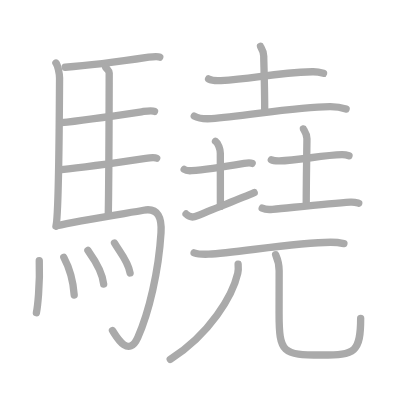
t = 0.00 s
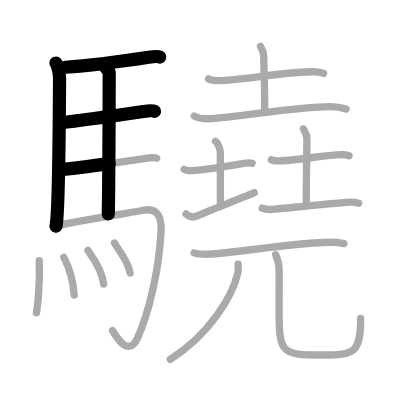
t = 4.50 s
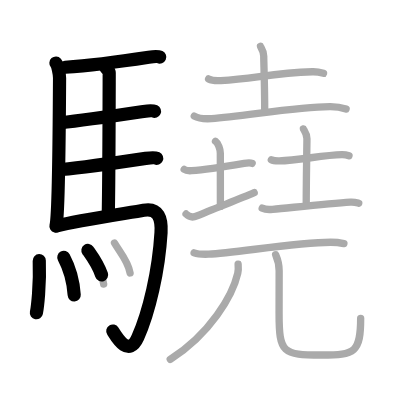
t = 8.75 s
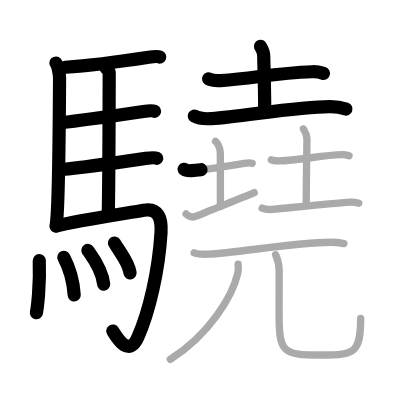
t = 13.25 s
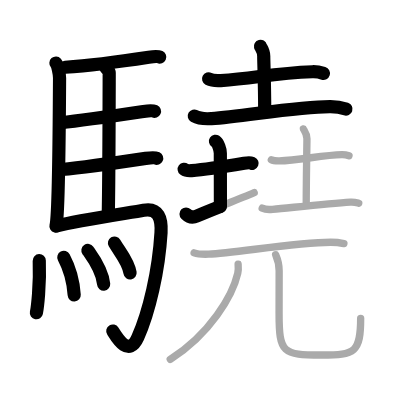
t = 15.50 s
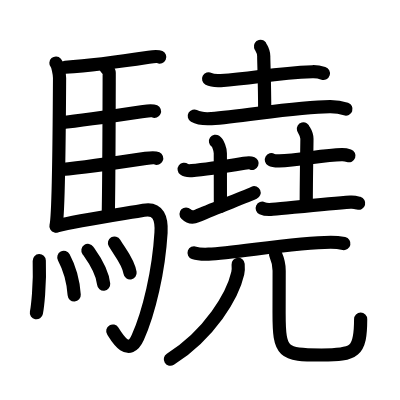
t = 22.00 s

The animated SVG that drew these frames (rendered in a browser with its animation timeline set to each time). Animation: 22 SMIL elements (animate=22); one cycle of 22.00 s.

<?xml version="1.0" standalone="no"?>
<!DOCTYPE svg PUBLIC "-//W3C//DTD SVG 1.1//EN"   "http://www.w3.org/Graphics/SVG/1.1/DTD/svg11.dtd">
<svg width="400px" height="400px"  version="1.1" xmlns="http://www.w3.org/2000/svg">
  <defs>
    <marker id="Triangle" viewBox="0 0 10 10" refX="0" refY="5" markerUnits="strokeWidth" markerWidth="3" style="stroke-opacity:0%;fill:#aaaaaa;" markerHeight="2" orient="auto">
      <path d="M 0 0 L 10 5 L 0 10 z" />
    </marker>
    
    <marker id="Arrow" viewBox="0 0 10 10" refX="5" refY="5" markerUnits="strokeWidth" markerWidth="1.8" style="stroke-opacity:0%;fill:#770000;" markerHeight="2" orient="auto">
      <path d="M 0 4 L 6 4 L 4 1 L 10 5 L 4 9 L 6 6 L 0 6 z" />
        <circle cx="5" cy="5" r="5" />
      </marker>
    
    <marker id="TriangleRed" viewBox="0 0 10 10" refX="0" refY="5" markerUnits="strokeWidth" markerWidth="3" style="stroke-opacity:0%;fill:#CC0000;" markerHeight="2" orient="auto">
      <path d="M 0 0 L 10 5 L 0 10 z" />
    </marker>
    
    <marker id="ArrowRed" viewBox="0 0 10 10" refX="5" refY="5" markerUnits="strokeWidth" markerWidth="1.8" style="stroke-opacity:0%;fill:#CC0000;" markerHeight="2" orient="auto">
      <path d="M 0 4 L 6 4 L 4 1 L 10 5 L 4 9 L 6 6 L 0 6 z" />
        <circle cx="5" cy="5" r="5" />
      </marker>
    
  </defs>
  
  <path style="fill:#ffffff; fill-opacity:100%; fill-rule:evenodd; stroke-width:0;" d="M 0 0 L 400px 0 L 400px 400px L 0 400px L 0 0" />

  <g transform="scale(3.6697247706422 3.6697247706422)">
<path style="fill:none; fill-opacity:0%; fill-rule:evenodd; stroke:#aaaaaa; stroke-opacity:100%; stroke-width: 1.5pt; stroke-linejoin:round; stroke-linecap:round;" d="M15.24 17.18c0.51 0.57 0.99 2.94 0.99 4.08c-0.05 9.65-0.28 37.63-0.98 40.37"></path>
<path style="fill:none; fill-opacity:0%; fill-rule:evenodd; stroke:#aaaaaa; stroke-opacity:100%; stroke-width: 1.5pt; stroke-linejoin:round; stroke-linecap:round;" d="M17.77 18.32c7.82-0.53 20.4-2.37 22.76-2.73c0.94-0.14 2.53-0.25 3-0.03"></path>
<path style="fill:none; fill-opacity:0%; fill-rule:evenodd; stroke:#aaaaaa; stroke-opacity:100%; stroke-width: 1.5pt; stroke-linejoin:round; stroke-linecap:round;" d="M28.81 18.38c0.25 0.38 0.96 0.9 0.95 1.51c-0.02 6.29-0.06 28.5-0.25 38.39"></path>
<path style="fill:none; fill-opacity:0%; fill-rule:evenodd; stroke:#aaaaaa; stroke-opacity:100%; stroke-width: 1.5pt; stroke-linejoin:round; stroke-linecap:round;" d="M16.66 33.41c6.26-0.6 19.75-2.63 22.44-3.03c0.94-0.14 2.53-0.25 3-0.03"></path>
<path style="fill:none; fill-opacity:0%; fill-rule:evenodd; stroke:#aaaaaa; stroke-opacity:100%; stroke-width: 1.5pt; stroke-linejoin:round; stroke-linecap:round;" d="M16.76 46.2c6.26-0.6 20.25-2.64 22.94-3.04c0.94-0.14 2.53-0.25 3-0.03"></path>
<path style="fill:none; fill-opacity:0%; fill-rule:evenodd; stroke:#aaaaaa; stroke-opacity:100%; stroke-width: 1.5pt; stroke-linejoin:round; stroke-linecap:round;" d="M15.49 61.51c5.86-1.44 20.42-3.61 23.64-4.22c4.11-0.78 4.97 2.36 4.75 6.08c-0.63 10.55-3.29 21.75-6.33 28.58c-2.61 5.86-6.05-0.58-6.9-1.88"></path>
<path style="fill:none; fill-opacity:0%; fill-rule:evenodd; stroke:#aaaaaa; stroke-opacity:100%; stroke-width: 1.5pt; stroke-linejoin:round; stroke-linecap:round;" d="M10.7 71.03c0.25 6.82-0.51 12.82-0.78 14.19"></path>
<path style="fill:none; fill-opacity:0%; fill-rule:evenodd; stroke:#aaaaaa; stroke-opacity:100%; stroke-width: 1.5pt; stroke-linejoin:round; stroke-linecap:round;" d="M17.39 70.13c1.36 2.54 2.52 5.73 2.83 10.25"></path>
<path style="fill:none; fill-opacity:0%; fill-rule:evenodd; stroke:#aaaaaa; stroke-opacity:100%; stroke-width: 1.5pt; stroke-linejoin:round; stroke-linecap:round;" d="M23.96 68.24c0.85 1.21 3.91 5.23 4.29 9.2"></path>
<path style="fill:none; fill-opacity:0%; fill-rule:evenodd; stroke:#aaaaaa; stroke-opacity:100%; stroke-width: 1.5pt; stroke-linejoin:round; stroke-linecap:round;" d="M31.2 66.22c1.41 2.43 3.74 4.94 4.25 8.16"></path>
<path style="fill:none; fill-opacity:0%; fill-rule:evenodd; stroke:#aaaaaa; stroke-opacity:100%; stroke-width: 1.5pt; stroke-linejoin:round; stroke-linecap:round;" d="M56.84 21.5c0.86 0.45 2.44 0.5 3.31 0.45c9.13-0.5 13.83-2 24.99-2.4c1.44-0.05 2.3 0.22 3.02 0.44"></path>
<path style="fill:none; fill-opacity:0%; fill-rule:evenodd; stroke:#aaaaaa; stroke-opacity:100%; stroke-width: 1.5pt; stroke-linejoin:round; stroke-linecap:round;" d="M70.98 12.62c0.06 0.23 0.89 1.22 0.89 2.71c0 1.67 0.26 7.92 0.26 14.88"></path>
<path style="fill:none; fill-opacity:0%; fill-rule:evenodd; stroke:#aaaaaa; stroke-opacity:100%; stroke-width: 1.5pt; stroke-linejoin:round; stroke-linecap:round;" d="M52.94 31.63c1.22 0.69 3.45 0.77 4.68 0.69C66.25 31.75 81 29 90.04 29.04c2.04 0.01 3.25 0.33 4.27 0.68"></path>
<path style="fill:none; fill-opacity:0%; fill-rule:evenodd; stroke:#aaaaaa; stroke-opacity:100%; stroke-width: 1.5pt; stroke-linejoin:round; stroke-linecap:round;" d="M50.19 46.14c0.51 0.38 1.51 0.4 2.02 0.36c3.37-0.25 10.69-1.39 14.31-2c0.85-0.14 1.77-0.18 2.19 0.01"></path>
<path style="fill:none; fill-opacity:0%; fill-rule:evenodd; stroke:#aaaaaa; stroke-opacity:100%; stroke-width: 1.5pt; stroke-linejoin:round; stroke-linecap:round;" d="M58.72 38.5c0.74 0.5 1.32 2.23 1.32 3.25c0 7.25 0.02 3.75 0.02 14.5"></path>
<path style="fill:none; fill-opacity:0%; fill-rule:evenodd; stroke:#aaaaaa; stroke-opacity:100%; stroke-width: 1.5pt; stroke-linejoin:round; stroke-linecap:round;" d="M50.7 58.31c0.49 0.49 1.48 1.18 2.96 0.54c4.11-1.79 11.5-4.56 15.61-6.35"></path>
<path style="fill:none; fill-opacity:0%; fill-rule:evenodd; stroke:#aaaaaa; stroke-opacity:100%; stroke-width: 1.5pt; stroke-linejoin:round; stroke-linecap:round;" d="M73.94 43.53c0.56 0.32 1.58 0.33 2.15 0.32c5.2-0.11 11.96-1.61 17.05-1.71c0.93-0.02 1.49 0.15 1.96 0.31"></path>
<path style="fill:none; fill-opacity:0%; fill-rule:evenodd; stroke:#aaaaaa; stroke-opacity:100%; stroke-width: 1.5pt; stroke-linejoin:round; stroke-linecap:round;" d="M82.68 35.12c0.06 0.23 0.96 1.22 0.96 2.71c0 1.67-0.19 10.92-0.19 17.88"></path>
<path style="fill:none; fill-opacity:0%; fill-rule:evenodd; stroke:#aaaaaa; stroke-opacity:100%; stroke-width: 1.5pt; stroke-linejoin:round; stroke-linecap:round;" d="M71.45 56.73c0.65 0.3 2.18 0.37 2.83 0.3c5.8-0.54 15.38-1.54 21.2-1.95c1.08-0.08 1.73 0.15 2.28 0.3"></path>
<path style="fill:none; fill-opacity:0%; fill-rule:evenodd; stroke:#aaaaaa; stroke-opacity:100%; stroke-width: 1.5pt; stroke-linejoin:round; stroke-linecap:round;" d="M52.89 68.9c1.03 0.37 2.92 0.41 3.95 0.37c7.17-0.27 23.49-3.26 33.28-3.26c1.72 0 2.75 0.18 3.6 0.36"></path>
<path style="fill:none; fill-opacity:0%; fill-rule:evenodd; stroke:#aaaaaa; stroke-opacity:100%; stroke-width: 1.5pt; stroke-linejoin:round; stroke-linecap:round;" d="M64.89 72c0.05 0.61 0.1 1.57-0.1 2.45C63.41 80.5 57.25 91 46.39 97.92"></path>
<path style="fill:none; fill-opacity:0%; fill-rule:evenodd; stroke:#aaaaaa; stroke-opacity:100%; stroke-width: 1.5pt; stroke-linejoin:round; stroke-linecap:round;" d="M75.12 69.41c0.51 1.17 0.95 2.56 0.95 4.37c0 2.42-0.02 6.06-0.02 11.57c0 10.9 0.95 11.39 11.56 11.39c9.19 0 10.67-0.74 10.67-10"></path>

<path style="fill:none; fill-opacity:0%; fill-rule:evenodd; stroke:#000000; stroke-opacity:100%; stroke-width: 2.7pt; stroke-linejoin:round; stroke-linecap:round;" d="M15.24 17.18c0.51 0.57 0.99 2.94 0.99 4.08c-0.05 9.65-0.28 37.63-0.98 40.37" pathLength="100" stroke-dashoffset="100" stroke-dasharray="100 105"><animate id="dashAnim1" attributeName="stroke-dashoffset" from="100" to="0" dur="1s" calcMode="linear" fill="freeze"/></path>
<path style="fill:none; fill-opacity:0%; fill-rule:evenodd; stroke:#000000; stroke-opacity:100%; stroke-width: 2.7pt; stroke-linejoin:round; stroke-linecap:round;" d="M17.77 18.32c7.82-0.53 20.4-2.37 22.76-2.73c0.94-0.14 2.53-0.25 3-0.03" pathLength="100" stroke-dashoffset="100" stroke-dasharray="100 105"><animate id="dashAnim2" attributeName="stroke-dashoffset" from="100" to="0" dur="1s" calcMode="linear" begin="dashAnim1.end" fill="freeze"/></path>
<path style="fill:none; fill-opacity:0%; fill-rule:evenodd; stroke:#000000; stroke-opacity:100%; stroke-width: 2.7pt; stroke-linejoin:round; stroke-linecap:round;" d="M28.81 18.38c0.25 0.38 0.96 0.9 0.95 1.51c-0.02 6.29-0.06 28.5-0.25 38.39" pathLength="100" stroke-dashoffset="100" stroke-dasharray="100 105"><animate id="dashAnim3" attributeName="stroke-dashoffset" from="100" to="0" dur="1s" calcMode="linear" begin="dashAnim2.end" fill="freeze"/></path>
<path style="fill:none; fill-opacity:0%; fill-rule:evenodd; stroke:#000000; stroke-opacity:100%; stroke-width: 2.7pt; stroke-linejoin:round; stroke-linecap:round;" d="M16.66 33.41c6.26-0.6 19.75-2.63 22.44-3.03c0.94-0.14 2.53-0.25 3-0.03" pathLength="100" stroke-dashoffset="100" stroke-dasharray="100 105"><animate id="dashAnim4" attributeName="stroke-dashoffset" from="100" to="0" dur="1s" calcMode="linear" begin="dashAnim3.end" fill="freeze"/></path>
<path style="fill:none; fill-opacity:0%; fill-rule:evenodd; stroke:#000000; stroke-opacity:100%; stroke-width: 2.7pt; stroke-linejoin:round; stroke-linecap:round;" d="M16.76 46.2c6.26-0.6 20.25-2.64 22.94-3.04c0.94-0.14 2.53-0.25 3-0.03" pathLength="100" stroke-dashoffset="100" stroke-dasharray="100 105"><animate id="dashAnim5" attributeName="stroke-dashoffset" from="100" to="0" dur="1s" calcMode="linear" begin="dashAnim4.end" fill="freeze"/></path>
<path style="fill:none; fill-opacity:0%; fill-rule:evenodd; stroke:#000000; stroke-opacity:100%; stroke-width: 2.7pt; stroke-linejoin:round; stroke-linecap:round;" d="M15.49 61.51c5.86-1.44 20.42-3.61 23.64-4.22c4.11-0.78 4.97 2.36 4.75 6.08c-0.63 10.55-3.29 21.75-6.33 28.58c-2.61 5.86-6.05-0.58-6.9-1.88" pathLength="100" stroke-dashoffset="100" stroke-dasharray="100 105"><animate id="dashAnim6" attributeName="stroke-dashoffset" from="100" to="0" dur="1s" calcMode="linear" begin="dashAnim5.end" fill="freeze"/></path>
<path style="fill:none; fill-opacity:0%; fill-rule:evenodd; stroke:#000000; stroke-opacity:100%; stroke-width: 2.7pt; stroke-linejoin:round; stroke-linecap:round;" d="M10.7 71.03c0.25 6.82-0.51 12.82-0.78 14.19" pathLength="100" stroke-dashoffset="100" stroke-dasharray="100 105"><animate id="dashAnim7" attributeName="stroke-dashoffset" from="100" to="0" dur="1s" calcMode="linear" begin="dashAnim6.end" fill="freeze"/></path>
<path style="fill:none; fill-opacity:0%; fill-rule:evenodd; stroke:#000000; stroke-opacity:100%; stroke-width: 2.7pt; stroke-linejoin:round; stroke-linecap:round;" d="M17.39 70.13c1.36 2.54 2.52 5.73 2.83 10.25" pathLength="100" stroke-dashoffset="100" stroke-dasharray="100 105"><animate id="dashAnim8" attributeName="stroke-dashoffset" from="100" to="0" dur="1s" calcMode="linear" begin="dashAnim7.end" fill="freeze"/></path>
<path style="fill:none; fill-opacity:0%; fill-rule:evenodd; stroke:#000000; stroke-opacity:100%; stroke-width: 2.7pt; stroke-linejoin:round; stroke-linecap:round;" d="M23.96 68.24c0.85 1.21 3.91 5.23 4.29 9.2" pathLength="100" stroke-dashoffset="100" stroke-dasharray="100 105"><animate id="dashAnim9" attributeName="stroke-dashoffset" from="100" to="0" dur="1s" calcMode="linear" begin="dashAnim8.end" fill="freeze"/></path>
<path style="fill:none; fill-opacity:0%; fill-rule:evenodd; stroke:#000000; stroke-opacity:100%; stroke-width: 2.7pt; stroke-linejoin:round; stroke-linecap:round;" d="M31.2 66.22c1.41 2.43 3.74 4.94 4.25 8.16" pathLength="100" stroke-dashoffset="100" stroke-dasharray="100 105"><animate id="dashAnim10" attributeName="stroke-dashoffset" from="100" to="0" dur="1s" calcMode="linear" begin="dashAnim9.end" fill="freeze"/></path>
<path style="fill:none; fill-opacity:0%; fill-rule:evenodd; stroke:#000000; stroke-opacity:100%; stroke-width: 2.7pt; stroke-linejoin:round; stroke-linecap:round;" d="M56.84 21.5c0.86 0.45 2.44 0.5 3.31 0.45c9.13-0.5 13.83-2 24.99-2.4c1.44-0.05 2.3 0.22 3.02 0.44" pathLength="100" stroke-dashoffset="100" stroke-dasharray="100 105"><animate id="dashAnim11" attributeName="stroke-dashoffset" from="100" to="0" dur="1s" calcMode="linear" begin="dashAnim10.end" fill="freeze"/></path>
<path style="fill:none; fill-opacity:0%; fill-rule:evenodd; stroke:#000000; stroke-opacity:100%; stroke-width: 2.7pt; stroke-linejoin:round; stroke-linecap:round;" d="M70.98 12.62c0.06 0.23 0.89 1.22 0.89 2.71c0 1.67 0.26 7.92 0.26 14.88" pathLength="100" stroke-dashoffset="100" stroke-dasharray="100 105"><animate id="dashAnim12" attributeName="stroke-dashoffset" from="100" to="0" dur="1s" calcMode="linear" begin="dashAnim11.end" fill="freeze"/></path>
<path style="fill:none; fill-opacity:0%; fill-rule:evenodd; stroke:#000000; stroke-opacity:100%; stroke-width: 2.7pt; stroke-linejoin:round; stroke-linecap:round;" d="M52.94 31.63c1.22 0.69 3.45 0.77 4.68 0.69C66.25 31.75 81 29 90.04 29.04c2.04 0.01 3.25 0.33 4.27 0.68" pathLength="100" stroke-dashoffset="100" stroke-dasharray="100 105"><animate id="dashAnim13" attributeName="stroke-dashoffset" from="100" to="0" dur="1s" calcMode="linear" begin="dashAnim12.end" fill="freeze"/></path>
<path style="fill:none; fill-opacity:0%; fill-rule:evenodd; stroke:#000000; stroke-opacity:100%; stroke-width: 2.7pt; stroke-linejoin:round; stroke-linecap:round;" d="M50.19 46.14c0.51 0.38 1.51 0.4 2.02 0.36c3.37-0.25 10.69-1.39 14.31-2c0.85-0.14 1.77-0.18 2.19 0.01" pathLength="100" stroke-dashoffset="100" stroke-dasharray="100 105"><animate id="dashAnim14" attributeName="stroke-dashoffset" from="100" to="0" dur="1s" calcMode="linear" begin="dashAnim13.end" fill="freeze"/></path>
<path style="fill:none; fill-opacity:0%; fill-rule:evenodd; stroke:#000000; stroke-opacity:100%; stroke-width: 2.7pt; stroke-linejoin:round; stroke-linecap:round;" d="M58.72 38.5c0.74 0.5 1.32 2.23 1.32 3.25c0 7.25 0.02 3.75 0.02 14.5" pathLength="100" stroke-dashoffset="100" stroke-dasharray="100 105"><animate id="dashAnim15" attributeName="stroke-dashoffset" from="100" to="0" dur="1s" calcMode="linear" begin="dashAnim14.end" fill="freeze"/></path>
<path style="fill:none; fill-opacity:0%; fill-rule:evenodd; stroke:#000000; stroke-opacity:100%; stroke-width: 2.7pt; stroke-linejoin:round; stroke-linecap:round;" d="M50.7 58.31c0.49 0.49 1.48 1.18 2.96 0.54c4.11-1.79 11.5-4.56 15.61-6.35" pathLength="100" stroke-dashoffset="100" stroke-dasharray="100 105"><animate id="dashAnim16" attributeName="stroke-dashoffset" from="100" to="0" dur="1s" calcMode="linear" begin="dashAnim15.end" fill="freeze"/></path>
<path style="fill:none; fill-opacity:0%; fill-rule:evenodd; stroke:#000000; stroke-opacity:100%; stroke-width: 2.7pt; stroke-linejoin:round; stroke-linecap:round;" d="M73.94 43.53c0.56 0.32 1.58 0.33 2.15 0.32c5.2-0.11 11.96-1.61 17.05-1.71c0.93-0.02 1.49 0.15 1.96 0.31" pathLength="100" stroke-dashoffset="100" stroke-dasharray="100 105"><animate id="dashAnim17" attributeName="stroke-dashoffset" from="100" to="0" dur="1s" calcMode="linear" begin="dashAnim16.end" fill="freeze"/></path>
<path style="fill:none; fill-opacity:0%; fill-rule:evenodd; stroke:#000000; stroke-opacity:100%; stroke-width: 2.7pt; stroke-linejoin:round; stroke-linecap:round;" d="M82.68 35.12c0.06 0.23 0.96 1.22 0.96 2.71c0 1.67-0.19 10.92-0.19 17.88" pathLength="100" stroke-dashoffset="100" stroke-dasharray="100 105"><animate id="dashAnim18" attributeName="stroke-dashoffset" from="100" to="0" dur="1s" calcMode="linear" begin="dashAnim17.end" fill="freeze"/></path>
<path style="fill:none; fill-opacity:0%; fill-rule:evenodd; stroke:#000000; stroke-opacity:100%; stroke-width: 2.7pt; stroke-linejoin:round; stroke-linecap:round;" d="M71.45 56.73c0.65 0.3 2.18 0.37 2.83 0.3c5.8-0.54 15.38-1.54 21.2-1.95c1.08-0.08 1.73 0.15 2.28 0.3" pathLength="100" stroke-dashoffset="100" stroke-dasharray="100 105"><animate id="dashAnim19" attributeName="stroke-dashoffset" from="100" to="0" dur="1s" calcMode="linear" begin="dashAnim18.end" fill="freeze"/></path>
<path style="fill:none; fill-opacity:0%; fill-rule:evenodd; stroke:#000000; stroke-opacity:100%; stroke-width: 2.7pt; stroke-linejoin:round; stroke-linecap:round;" d="M52.89 68.9c1.03 0.37 2.92 0.41 3.95 0.37c7.17-0.27 23.49-3.26 33.28-3.26c1.72 0 2.75 0.18 3.6 0.36" pathLength="100" stroke-dashoffset="100" stroke-dasharray="100 105"><animate id="dashAnim20" attributeName="stroke-dashoffset" from="100" to="0" dur="1s" calcMode="linear" begin="dashAnim19.end" fill="freeze"/></path>
<path style="fill:none; fill-opacity:0%; fill-rule:evenodd; stroke:#000000; stroke-opacity:100%; stroke-width: 2.7pt; stroke-linejoin:round; stroke-linecap:round;" d="M64.89 72c0.05 0.61 0.1 1.57-0.1 2.45C63.41 80.5 57.25 91 46.39 97.92" pathLength="100" stroke-dashoffset="100" stroke-dasharray="100 105"><animate id="dashAnim21" attributeName="stroke-dashoffset" from="100" to="0" dur="1s" calcMode="linear" begin="dashAnim20.end" fill="freeze"/></path>
<path style="fill:none; fill-opacity:0%; fill-rule:evenodd; stroke:#000000; stroke-opacity:100%; stroke-width: 2.7pt; stroke-linejoin:round; stroke-linecap:round;" d="M75.12 69.41c0.51 1.17 0.95 2.56 0.95 4.37c0 2.42-0.02 6.06-0.02 11.57c0 10.9 0.95 11.39 11.56 11.39c9.19 0 10.67-0.74 10.67-10" pathLength="100" stroke-dashoffset="100" stroke-dasharray="100 105"><animate id="dashAnim22" attributeName="stroke-dashoffset" from="100" to="0" dur="1s" calcMode="linear" begin="dashAnim21.end" fill="freeze"/></path>

</g>

</svg>  
          
